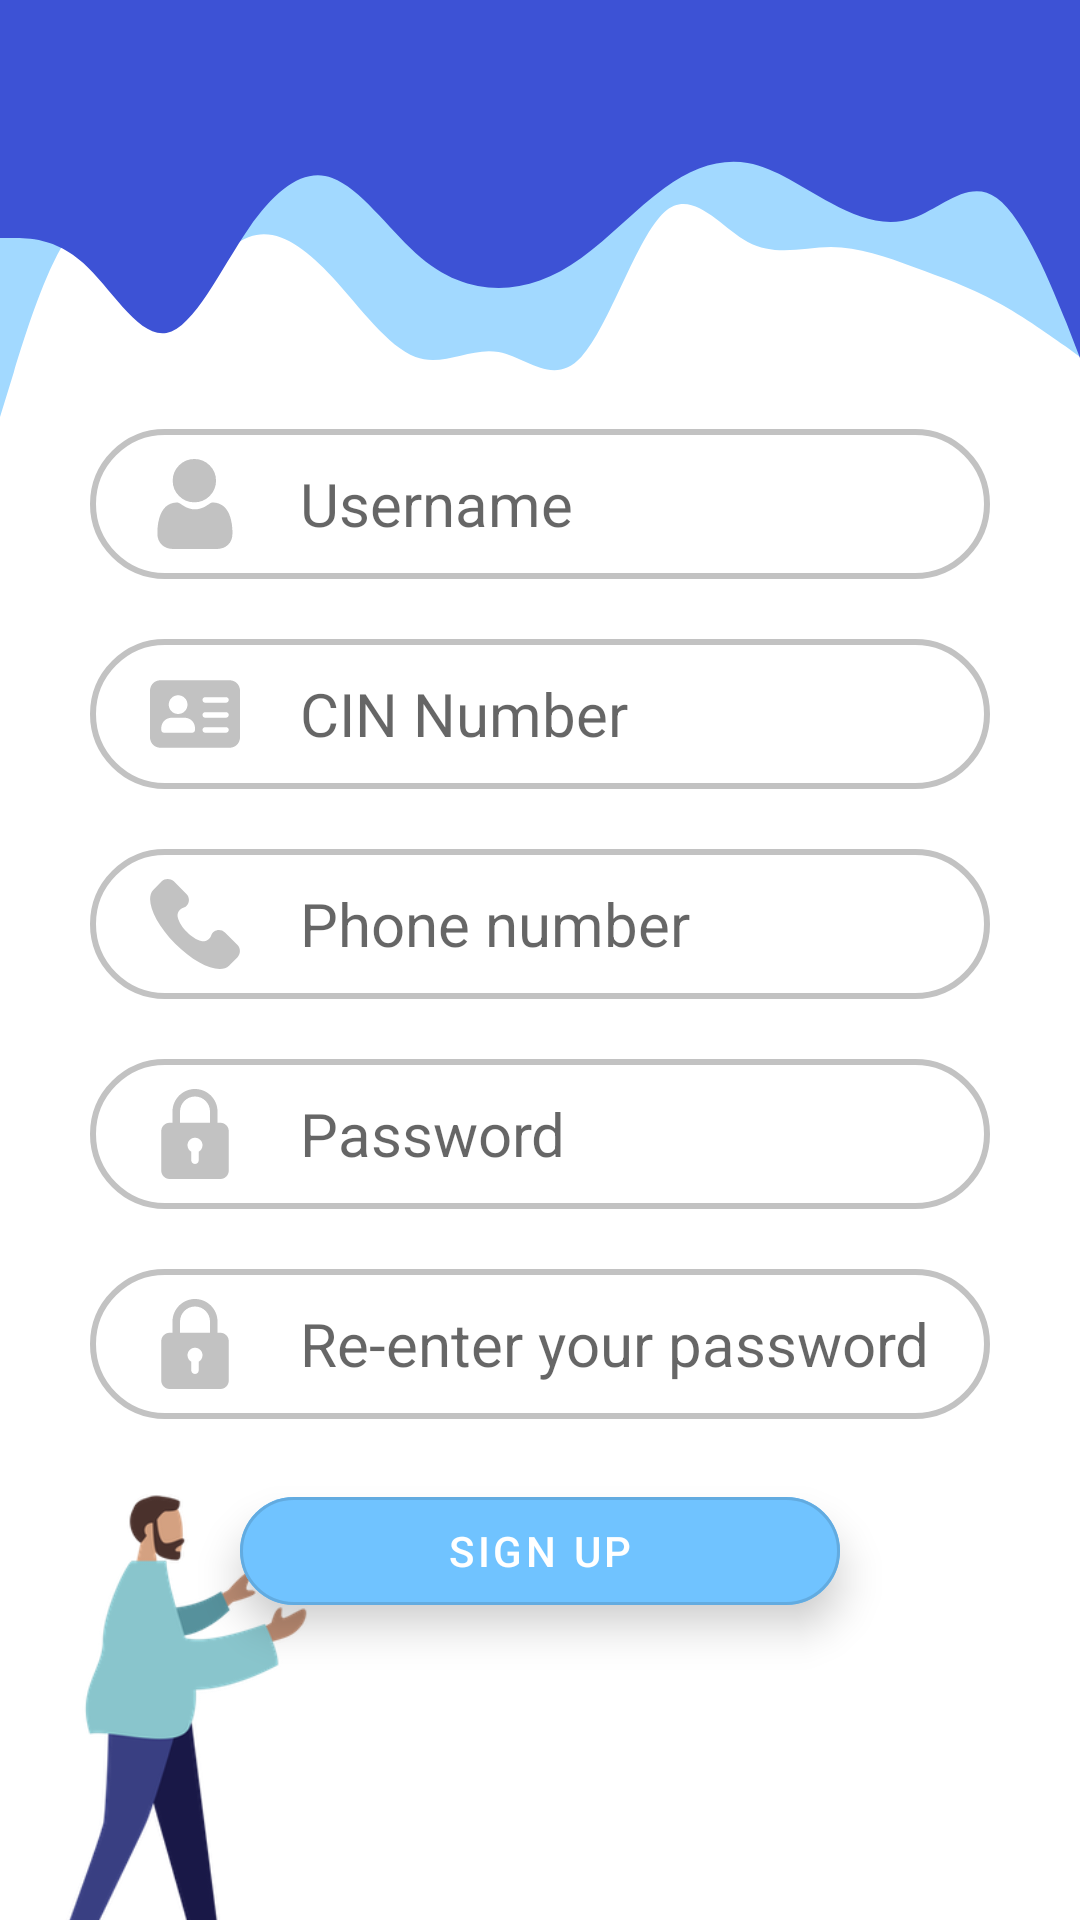

Android layout source for this screen:
<!-- AndroidManifest.xml: fallback theme Theme.MaterialComponents.DayNight.NoActionBar -->
<!-- res/layout/activity_register.xml -->
<?xml version="1.0" encoding="utf-8"?>
<LinearLayout xmlns:android="http://schemas.android.com/apk/res/android"
    xmlns:app="http://schemas.android.com/apk/res-auto"
    xmlns:tools="http://schemas.android.com/tools"
    android:layout_width="match_parent"
    android:layout_height="match_parent"
    tools:context=".register"
    android:gravity="center"
    android:orientation="vertical">

    <View
        android:layout_width="match_parent"
        android:layout_height="130dp"
        android:background="@color/Blue_1"/>
    <View
        android:layout_width="match_parent"
        android:layout_height="100dp"
        android:background="@drawable/ic_wave__1_"
        />
    <View
        android:layout_width="match_parent"
        android:layout_height="100dp"
        android:background="@drawable/ic_wave"
        android:layout_marginTop="-120dp"/>
    
    
    
    
    
    
    
    <LinearLayout
        android:layout_width="match_parent"
        android:layout_height="572dp"
        android:gravity="center"
        android:orientation="vertical">

        <Space
            android:layout_width="match_parent"
            android:layout_height="30dp" />

        <EditText
            android:id="@+id/username"
            android:layout_width="match_parent"
            android:layout_height="50dp"
            android:layout_marginStart="30dp"
            android:layout_marginEnd="30dp"
            android:background="@drawable/input"
            android:drawableLeft="@drawable/ic_user"
            android:drawableTint="@color/Gray3"

            android:hint="@string/username"
            android:paddingLeft="20dp"
            android:paddingRight="20dp"
            android:singleLine="true"
            android:textColor="@color/black"
            android:textSize="20dp"
            android:drawablePadding="20dp"
            android:layout_gravity="start"
            android:textAlignment="viewStart" />

        <Space
            android:layout_width="match_parent"
            android:layout_height="20dp" />

        <EditText
            android:id="@+id/CIN"
            android:layout_width="match_parent"
            android:layout_height="50dp"
            android:layout_marginStart="30dp"
            android:layout_marginEnd="30dp"
            android:background="@drawable/input"
            android:drawableLeft="@drawable/cincard"
            android:drawableTint="@color/Gray3"
            android:hint="@string/cinsignup"
            android:inputType="number"
            android:paddingLeft="20dp"
            android:paddingRight="20dp"
            android:singleLine="true"
            android:textColor="@color/black"
            android:textSize="20dp"
            android:drawablePadding="20dp"
            android:layout_gravity="start"
            android:textAlignment="viewStart"/>

        <Space
            android:layout_width="match_parent"
            android:layout_height="20dp" />

        <EditText
            android:id="@+id/phone"
            android:layout_width="match_parent"
            android:layout_height="50dp"
            android:layout_marginStart="30dp"
            android:layout_marginEnd="30dp"
            android:background="@drawable/input"
            android:drawableLeft="@drawable/phone"
            android:drawableTint="@color/Gray3"
            android:hint="@string/phone"
            android:inputType="number"
            android:paddingLeft="20dp"
            android:paddingRight="20dp"
            android:singleLine="true"
            android:textColor="@color/black"
            android:textSize="20dp"
            android:drawablePadding="20dp"
            android:layout_gravity="start"
            android:textAlignment="viewStart"/>

        <Space
            android:layout_width="match_parent"
            android:layout_height="20dp" />

        <EditText
            android:id="@+id/PWD1"
            android:layout_width="match_parent"
            android:layout_height="50dp"
            android:layout_marginStart="30dp"
            android:layout_marginEnd="30dp"
            android:background="@drawable/input"
            android:drawableLeft="@drawable/pwd"
            android:drawableTint="@color/Gray3"
            android:ems="15"
            android:drawablePadding="20dp"
            android:layout_gravity="start"
            android:textAlignment="viewStart"
            android:hint="@string/pwd1"
            android:inputType="textPassword"
            android:paddingLeft="20dp"
            android:paddingRight="20dp"
            android:singleLine="true"
            android:textColor="@color/black"
            android:textSize="20dp" />

        <Space
            android:layout_width="match_parent"
            android:layout_height="20dp" />

        <EditText
            android:id="@+id/PWD2"
            android:layout_width="match_parent"
            android:layout_height="50dp"
            android:layout_marginStart="30dp"
            android:layout_marginEnd="30dp"
            android:background="@drawable/input"
            android:drawableLeft="@drawable/pwd"
            android:drawableTint="@color/Gray3"
            android:ems="15"
            android:drawablePadding="20dp"
            android:layout_gravity="start"
            android:textAlignment="viewStart"
            android:hint="@string/pwd2"
            android:inputType="textPassword"
            android:paddingLeft="20dp"
            android:paddingRight="20dp"
            android:singleLine="true"
            android:textColor="@color/black"
            android:textSize="20dp" />


        <Button
            android:id="@+id/btnSignUp"
            style="@style/Button"
            android:layout_width="200dp"
            android:layout_height="wrap_content"
            android:layout_marginTop="20dp"
            android:backgroundTint="@color/Blue4"
            android:elevation="8dp"
            android:text="@string/signup"
            android:textColor="@color/white" />

        <ImageView
            android:id="@+id/imageView2"
            android:layout_width="209dp"
            android:layout_height="177dp"
            android:translationX="-120dp"
            android:translationY="-50dp"
            app:srcCompat="@drawable/buttonpic" />

    </LinearLayout>
</LinearLayout>
<!-- resources referenced by this layout -->
<resources>
  <color name="Blue4">#70C3FF</color>
  <color name="Blue_1">#3D52D5</color>
  <color name="Dark_1">#3C3744</color>
  <color name="Gray3">#C2C2C2</color>
  <color name="black">#FF000000</color>
  <color name="white">#FFFFFFFF</color>
  <!-- drawable ic_wave__1_ (drawable) -->
  <vector xmlns:android="http://schemas.android.com/apk/res/android"
      android:width="1440dp"
      android:height="320dp"
      android:viewportWidth="1440"
      android:viewportHeight="320">
    <path
        android:pathData="M0,288L18.5,240C36.9,192 74,96 111,80C147.7,64 185,128 222,138.7C258.5,149 295,107 332,96C369.2,85 406,107 443,138.7C480,171 517,213 554,224C590.8,235 628,213 665,218.7C701.5,224 738,256 775,224C812.3,192 849,96 886,69.3C923.1,43 960,85 997,101.3C1033.8,117 1071,107 1108,106.7C1144.6,107 1182,117 1218,128C1255.4,139 1292,149 1329,165.3C1366.2,181 1403,203 1422,213.3L1440,224L1440,0L1421.5,0C1403.1,0 1366,0 1329,0C1292.3,0 1255,0 1218,0C1181.5,0 1145,0 1108,0C1070.8,0 1034,0 997,0C960,0 923,0 886,0C849.2,0 812,0 775,0C738.5,0 702,0 665,0C627.7,0 591,0 554,0C516.9,0 480,0 443,0C406.2,0 369,0 332,0C295.4,0 258,0 222,0C184.6,0 148,0 111,0C73.8,0 37,0 18,0L0,0Z"
        android:fillColor="#a2d9ff"/>
  </vector>
  <!-- drawable input (drawable) -->
  <?xml version="1.0" encoding="utf-8"?>
  <shape xmlns:android="http://schemas.android.com/apk/res/android">
      <stroke android:color="@color/Gray3" android:width="2dp"/>
      <corners android:radius="70dp"/>
  </shape>
  <!-- drawable phone (drawable) -->
  <vector xmlns:android="http://schemas.android.com/apk/res/android"
      android:width="30dp"
      android:height="30dp"
      android:viewportWidth="513.64"
      android:viewportHeight="513.64">
    <path
        android:fillColor="@color/white"
        android:pathData="M499.66,376.96l-71.68,-71.68c-25.6,-25.6 -69.12,-15.359 -79.36,17.92c-7.68,23.041 -33.28,35.841 -56.32,30.72c-51.2,-12.8 -120.32,-79.36 -133.12,-133.12c-7.68,-23.041 7.68,-48.641 30.72,-56.32c33.28,-10.24 43.52,-53.76 17.92,-79.36l-71.68,-71.68c-20.48,-17.92 -51.2,-17.92 -69.12,0l-48.64,48.64c-48.64,51.2 5.12,186.88 125.44,307.2c120.32,120.32 256,176.641 307.2,125.44l48.64,-48.64C517.581,425.6 517.581,394.88 499.66,376.96z"/>
  </vector>
  <!-- drawable pwd (drawable) -->
  <vector xmlns:android="http://schemas.android.com/apk/res/android"
      android:width="30dp"
      android:height="30dp"
      android:viewportWidth="24"
      android:viewportHeight="24">
    <path
        android:fillColor="@color/white"
        android:pathData="m18.75,9h-0.75v-3c0,-3.309 -2.691,-6 -6,-6s-6,2.691 -6,6v3h-0.75c-1.24,0 -2.25,1.009 -2.25,2.25v10.5c0,1.241 1.01,2.25 2.25,2.25h13.5c1.24,0 2.25,-1.009 2.25,-2.25v-10.5c0,-1.241 -1.01,-2.25 -2.25,-2.25zM8,6c0,-2.206 1.794,-4 4,-4s4,1.794 4,4v3h-8zM13,16.722v2.278c0,0.552 -0.447,1 -1,1s-1,-0.448 -1,-1v-2.278c-0.595,-0.347 -1,-0.985 -1,-1.722 0,-1.103 0.897,-2 2,-2s2,0.897 2,2c0,0.737 -0.405,1.375 -1,1.722z"/>
  </vector>
  <string name="cinsignup">CIN Number</string>
  <string name="phone">Phone number</string>
  <string name="pwd1">Password</string>
  <string name="pwd2">Re-enter your password</string>
  <string name="signup">sign up</string>
  <string name="username">Username</string>
  <style name="Button" parent="Widget.MaterialComponents.Button.OutlinedButton">
              <item name="shapeAppearanceOverlay">@style/MyShapeAppearance</item>
          </style>
  <style name="MyShapeAppearance">
          <item name="cornerSizeBottomRight">32dp</item>
          <item name="cornerSizeTopRight">32dp</item>
          <item name="cornerSizeTopLeft">32dp</item>
          <item name="cornerSizeBottomLeft">32dp</item>
      </style>
</resources>
